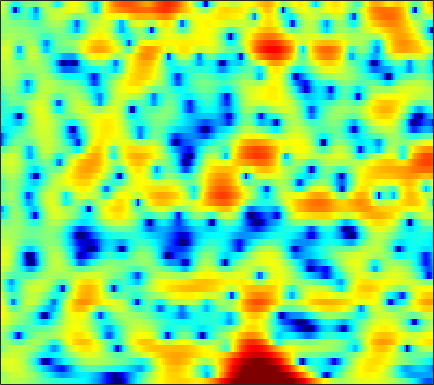

Data behind this chart, as committed beside it:
1.4671, 1.5908, 1.7383, 1.8565, 1.9201, 1.9737, 1.9778, 1.9496, 1.8673, 1.7375, 1.5626, 1.3983, 1.1412, 0.80909, 0.52511, 0.11525, -0.31559, -0.65524, -1.1228, -1.5931, -2.0508, -2.3783, -2.7845, -3.1429
0.3267, 0.9262, 1.583, 2.087, 2.376, 2.654, 2.818, 2.869, 2.852, 2.735, 2.519, 2.3, 1.931, 1.48, 1.089, 0.5028, -0.1554, -0.694, -1.472, -2.313, -3.213, -3.934, -4.937, -5.98
2.362, 2.749, 3.165, 3.464, 3.608, 3.689, 3.65, 3.542, 3.289, 2.908, 2.402, 1.94, 1.211, 0.3586, -0.3664, -1.431, -2.597, -3.521, -4.795, -6.073, -7.321, -8.206, -9.323, -10.4
3.446, 3.635, 3.833, 3.958, 3.993, 3.947, 3.789, 3.594, 3.212, 2.686, 2.009, 1.391, 0.3977, -0.8143, -1.892, -3.601, -5.683, -7.587, -10.8, -15.29, -21.7, -22.68, -17.34, -13.63
1.653, 1.992, 2.388, 2.697, 2.863, 2.986, 2.995, 2.928, 2.732, 2.416, 1.981, 1.577, 0.9251, 0.1551, -0.4926, -1.431, -2.417, -3.168, -4.131, -4.962, -5.586, -5.888, -6.051, -5.938
-0.6282, 0.2459, 1.108, 1.696, 1.998, 2.256, 2.386, 2.421, 2.405, 2.334, 2.215, 2.088, 1.858, 1.555, 1.268, 0.7859, 0.1844, -0.3521, -1.204, -2.224, -3.456, -4.543, -6.253, -8.154
0.6891, 0.9142, 0.9348, 0.6452, 0.2483, -0.4602, -1.228, -1.696, -1.95, -1.667, -0.9926, -0.4003, 0.3496, 0.9597, 1.279, 1.515, 1.541, 1.426, 1.091, 0.5383, -0.233, -0.952, -2.077, -3.222
1.451, 0.9558, 0.05252, -1.242, -2.54, -4.903, -8.383, -12.09, -16.07, -11.54, -7.339, -5.204, -3.199, -1.813, -1.066, -0.3564, 0.1116, 0.3453, 0.5364, 0.6239, 0.6695, 0.6966, 0.7548, 0.891
2.579, 2.141, 1.46, 0.6704, 0.03021, -0.8528, -1.67, -2.174, -2.605, -2.733, -2.62, -2.444, -2.171, -1.94, -1.818, -1.709, -1.664, -1.66, -1.647, -1.584, -1.432, -1.238, -0.8819, -0.4018
4.079, 3.744, 3.245, 2.698, 2.277, 1.721, 1.189, 0.8142, 0.3556, -0.06591, -0.4855, -0.8119, -1.293, -1.879, -2.401, -3.224, -4.205, -5.02, -6.083, -6.881, -7.063, -6.699, -5.674, -4.354
5.082, 4.619, 3.943, 3.249, 2.746, 2.142, 1.637, 1.325, 0.978, 0.6654, 0.3079, -0.02862, -0.6155, -1.439, -2.253, -3.685, -5.644, -7.595, -11.28, -17.59, -25.67, -17.83, -12.03, -8.604
5.784, 4.831, 3.328, 1.621, 0.3193, -1.065, -1.586, -1.335, -0.5544, 0.2822, 0.9217, 1.209, 1.295, 1.056, 0.6678, -0.1577, -1.268, -2.288, -3.8, -5.28, -6.552, -7.319, -8.184, -8.835
5.173, 3.836, 1.562, -1.515, -4.657, -10.45, -11.31, -7.204, -3.233, -0.7268, 0.9204, 1.766, 2.483, 2.817, 2.836, 2.598, 2.088, 1.529, 0.5877, -0.584, -2.069, -3.429, -5.727, -8.664
3.018, 1.951, 0.4547, -0.9779, -1.871, -2.631, -2.732, -2.398, -1.585, -0.5626, 0.4276, 1.077, 1.774, 2.241, 2.437, 2.513, 2.354, 2.108, 1.592, 0.8795, -0.01203, -0.7424, -1.787, -2.783
1.61, 0.1034, -2.25, -4.802, -6.44, -7.056, -5.768, -4.315, -2.477, -0.9106, 0.3834, 1.169, 2.022, 2.65, 2.983, 3.271, 3.359, 3.317, 3.092, 2.706, 2.155, 1.624, 0.7247, -0.4161
0.8842, -0.6366, -3.211, -6.437, -8.866, -9.653, -7.309, -5.37, -3.281, -1.729, -0.5807, 0.1041, 0.8269, 1.391, 1.74, 2.1, 2.381, 2.52, 2.626, 2.613, 2.462, 2.24, 1.804, 1.171
1.796, 1.153, 0.2245, -0.6882, -1.278, -1.837, -2.142, -2.243, -2.289, -2.294, -2.309, -2.315, -2.29, -2.164, -1.959, -1.562, -1.02, -0.5745, 0.03951, 0.5902, 1.033, 1.281, 1.502, 1.591
3.165, 2.903, 2.408, 1.77, 1.215, 0.3797, -0.5667, -1.356, -2.547, -3.899, -5.402, -6.594, -8.109, -9.155, -9.267, -8.305, -6.589, -5.157, -3.336, -1.763, -0.4577, 0.345, 1.179, 1.779
4.061, 3.957, 3.597, 2.986, 2.354, 1.266, -0.1315, -1.408, -3.473, -6.032, -9.195, -12.05, -16.74, -23.82, -29.8, -19.69, -13.14, -9.724, -6.202, -3.549, -1.491, -0.2868, 0.9304, 1.771
4.229, 4.231, 3.991, 3.463, 2.875, 1.813, 0.3912, -0.9335, -3.115, -5.917, -9.549, -13.12, -20.21, -41.34, -23.2, -15.72, -11.12, -8.421, -5.478, -3.125, -1.264, -0.1732, 0.9374, 1.673
3.523, 3.617, 3.529, 3.203, 2.807, 2.069, 1.095, 0.2074, -1.159, -2.727, -4.394, -5.613, -6.924, -7.544, -7.394, -6.513, -5.199, -4.125, -2.738, -1.475, -0.4298, 0.1993, 0.8294, 1.211
2.326, 2.466, 2.507, 2.383, 2.186, 1.801, 1.293, 0.838, 0.1709, -0.5182, -1.178, -1.618, -2.067, -2.298, -2.317, -2.159, -1.832, -1.503, -1.007, -0.5044, -0.07681, 0.1805, 0.3991, 0.4442
1.433, 1.568, 1.661, 1.656, 1.59, 1.425, 1.183, 0.9615, 0.6189, 0.2552, -0.1064, -0.3503, -0.625, -0.8069, -0.8798, -0.8773, -0.7762, -0.6438, -0.4235, -0.1945, 0.01786, 0.1391, 0.2138, 0.1507
0.7947, 0.8959, 1.007, 1.087, 1.12, 1.106, 1.01, 0.8889, 0.6561, 0.3441, -0.01351, -0.2951, -0.6543, -0.9677, -1.133, -1.225, -1.147, -0.9923, -0.6877, -0.3236, 0.04661, 0.2819, 0.509, 0.6109
-0.5803, -0.4881, -0.1988, 0.1828, 0.4594, 0.7385, 0.8584, 0.8214, 0.6057, 0.1897, -0.42, -0.9957, -1.873, -2.8, -3.409, -3.91, -3.798, -3.308, -2.295, -1.153, -0.09599, 0.5651, 1.258, 1.729
-6.607, -5.96, -3.938, -2.031, -0.9345, 0.06491, 0.5893, 0.6866, 0.4763, -0.1026, -1.079, -2.093, -3.913, -6.527, -9.417, -15.66, -16.01, -10.4, -5.563, -2.407, -0.2175, 1.008, 2.214, 2.979
-10.45, -8.797, -5.223, -2.588, -1.27, -0.1917, 0.2609, 0.2702, -0.1475, -0.9775, -2.108, -3.112, -4.581, -6.061, -7.01, -7.731, -7.114, -5.736, -3.37, -1.103, 0.7094, 1.799, 2.862, 3.52
-0.866, -0.6836, -0.1776, 0.3965, 0.7201, 0.9, 0.6831, 0.2298, -0.8088, -2.404, -4.549, -6.416, -8.718, -9.21, -8.199, -6.127, -4.093, -2.627, -0.8396, 0.7182, 2.011, 2.78, 3.472, 3.81
-0.2495, 0.2735, 0.8514, 1.226, 1.369, 1.275, 0.8196, 0.1842, -1.061, -2.91, -5.596, -8.262, -12.62, -13.2, -10.15, -6.576, -3.924, -2.259, -0.4858, 0.9098, 2.044, 2.704, 3.294, 3.547
-3.055, -1.779, -0.5882, 0.1625, 0.4696, 0.5582, 0.3183, -0.09451, -0.8894, -1.945, -3.128, -3.993, -4.922, -5.349, -5.295, -4.754, -3.856, -3.052, -1.904, -0.7484, 0.3538, 1.04, 1.825, 2.33
-2.886, -1.742, -0.5759, 0.2008, 0.5304, 0.6951, 0.5453, 0.2632, -0.3629, -1.206, -2.232, -3.108, -4.317, -5.548, -6.415, -7.158, -7.062, -6.451, -5.037, -3.395, -1.858, -0.8375, 0.3027, 1.227
-0.3674, 0.2656, 0.974, 1.457, 1.665, 1.717, 1.504, 1.185, 0.5268, -0.3995, -1.62, -2.775, -4.706, -7.355, -10.17, -16.73, -27.6, -15.68, -9.319, -5.697, -3.369, -2.025, -0.7063, 0.2914
1.325, 1.843, 2.373, 2.705, 2.819, 2.778, 2.511, 2.152, 1.479, 0.579, -0.5333, -1.495, -2.945, -4.483, -5.643, -6.872, -7.074, -6.579, -5.202, -3.654, -2.388, -1.669, -1.026, -0.7616
1.974, 2.51, 3.041, 3.369, 3.476, 3.413, 3.123, 2.718, 1.981, 1.006, -0.1406, -1.032, -2.152, -2.956, -3.251, -3.214, -2.812, -2.32, -1.58, -0.9632, -0.5288, -0.4416, -0.7078, -1.609
1.277, 1.813, 2.423, 2.881, 3.085, 3.137, 2.885, 2.484, 1.599, 0.2477, -1.683, -3.554, -6.614, -8.966, -8.28, -5.514, -3.023, -1.539, -0.1016, 0.8266, 1.307, 1.363, 0.9985, 0.1674
-2.677, -1.964, -0.9248, 0.02899, 0.5963, 1.101, 1.253, 1.134, 0.5801, -0.4542, -2.063, -3.737, -6.511, -8.595, -7.742, -4.814, -2.136, -0.5842, 0.9043, 1.911, 2.476, 2.654, 2.589, 2.253
-12.66, -9.852, -6.655, -4.364, -3.087, -1.861, -1.057, -0.7145, -0.5179, -0.5703, -0.789, -1.01, -1.192, -1.134, -0.849, -0.1961, 0.6271, 1.254, 1.99, 2.537, 2.853, 2.944, 2.879, 2.569
-13.08, -10.92, -8.226, -6.143, -4.918, -3.668, -2.752, -2.227, -1.656, -1.19, -0.7758, -0.458, -0.02583, 0.461, 0.8474, 1.389, 1.925, 2.275, 2.678, 2.945, 3.054, 3.018, 2.806, 2.399
-6.822, -6.495, -5.936, -5.33, -4.936, -4.496, -4.152, -3.872, -3.439, -2.848, -2.092, -1.437, -0.5329, 0.3606, 0.9886, 1.738, 2.361, 2.737, 3.095, 3.288, 3.315, 3.213, 2.909, 2.438
-4.495, -4.519, -4.623, -4.85, -5.171, -5.839, -6.756, -7.465, -7.981, -7.332, -5.589, -4.056, -2.091, -0.4228, 0.6175, 1.745, 2.58, 3.055, 3.454, 3.633, 3.597, 3.439, 3.065, 2.535
-3.863, -3.799, -3.878, -4.294, -4.901, -6.258, -8.614, -11.66, -20.08, -17.56, -9.314, -5.844, -2.674, -0.4239, 0.8498, 2.139, 3.048, 3.513, 3.868, 3.94, 3.73, 3.417, 2.812, 2.009
-4.635, -3.868, -3.195, -2.928, -2.962, -3.321, -3.905, -4.362, -4.615, -4.149, -2.942, -1.815, -0.2872, 1.07, 1.95, 2.886, 3.573, 3.888, 4.073, 3.943, 3.489, 2.904, 1.779, 0.2099
-5.227, -3.864, -2.594, -1.762, -1.373, -1.086, -0.9612, -0.897, -0.7959, -0.5778, -0.2003, 0.1713, 0.7757, 1.441, 1.947, 2.572, 3.068, 3.328, 3.464, 3.321, 2.849, 2.227, 0.9534, -0.9292
-3.486, -2.562, -1.561, -0.8408, -0.49, -0.2309, -0.1982, -0.2924, -0.5474, -0.8599, -1.159, -1.266, -1.186, -0.7497, -0.2525, 0.5543, 1.326, 1.829, 2.29, 2.489, 2.384, 2.115, 1.5, 0.6427
-1.657, -0.9323, -0.1797, 0.2994, 0.4762, 0.4579, 0.1228, -0.3674, -1.353, -2.816, -4.808, -6.539, -8.163, -7.164, -5.262, -2.782, -0.8188, 0.2832, 1.344, 2, 2.314, 2.366, 2.257, 1.972
-0.3017, 0.3759, 1.012, 1.357, 1.433, 1.259, 0.763, 0.1445, -1.072, -2.891, -5.538, -8.226, -11.71, -9.776, -6.718, -3.506, -1.271, -0.07429, 1.053, 1.748, 2.122, 2.213, 2.134, 1.88
0.7669, 1.221, 1.645, 1.864, 1.887, 1.736, 1.38, 0.9911, 0.3165, -0.471, -1.274, -1.776, -2.092, -1.917, -1.479, -0.7085, 0.07843, 0.5658, 1.05, 1.296, 1.304, 1.159, 0.7529, 0.1641
1.518, 1.762, 1.974, 2.043, 1.994, 1.827, 1.552, 1.311, 0.977, 0.6871, 0.4842, 0.3929, 0.3886, 0.4902, 0.6251, 0.8171, 0.9664, 1.022, 0.9734, 0.7641, 0.3302, -0.1364, -0.9644, -2.08
1.97, 2.209, 2.36, 2.289, 2.088, 1.665, 1.129, 0.7348, 0.3441, 0.2042, 0.3524, 0.59, 0.9626, 1.32, 1.509, 1.632, 1.584, 1.451, 1.087, 0.5655, -0.1215, -0.7713, -1.793, -3.128
2.283, 2.832, 3.149, 2.961, 2.495, 1.353, -0.3622, -1.957, -3.867, -3.988, -2.281, -0.7735, 0.815, 1.868, 2.31, 2.514, 2.306, 1.918, 1.142, 0.1953, -0.7166, -1.346, -2.005, -2.613
2.315, 3.142, 3.647, 3.52, 2.982, 1.629, -0.6903, -3.365, -8.119, -8.33, -3.684, -1.174, 1.012, 2.193, 2.607, 2.578, 1.919, 0.9695, -0.9167, -3.593, -6.785, -7.913, -6.537, -4.331
1.631, 2.173, 2.571, 2.612, 2.404, 1.884, 1.135, 0.5711, -0.005038, -0.1172, 0.2139, 0.6279, 1.121, 1.392, 1.381, 0.9891, 0.1211, -0.8873, -2.842, -5.701, -9.174, -10.53, -8.289, -5.332
0.8026, 1.144, 1.461, 1.603, 1.619, 1.498, 1.306, 1.154, 0.9573, 0.8421, 0.7813, 0.7502, 0.6796, 0.556, 0.3736, 0.0127, -0.4955, -0.9893, -1.71, -2.447, -2.969, -3.059, -2.83, -2.288
0.1074, 0.4541, 0.7798, 0.9488, 0.995, 0.9625, 0.874, 0.7665, 0.6331, 0.482, 0.3338, 0.1997, 0.01683, -0.2027, -0.3767, -0.5932, -0.7883, -0.9039, -1.004, -0.9919, -0.9085, -0.7842, -0.5531, -0.2772
0.02147, 0.3803, 0.5807, 0.5427, 0.3905, 0.1575, -0.09121, -0.2413, -0.3735, -0.4909, -0.6388, -0.7952, -1.09, -1.494, -1.788, -2.094, -2.162, -1.975, -1.509, -0.8664, -0.1961, 0.2382, 0.764, 1.175
1.217, 1.217, 0.8093, -0.001586, -0.8121, -2.009, -2.958, -3.207, -2.995, -2.455, -2.09, -2.067, -2.541, -3.604, -4.843, -6.809, -7.669, -6.625, -4.141, -1.918, -0.2032, 0.7596, 1.676, 2.272
3.032, 2.478, 1.296, -0.5823, -2.636, -6.958, -15.42, -17.59, -8.762, -4.782, -2.824, -2.197, -2.249, -3.318, -4.922, -8.469, -11.32, -8.568, -4.199, -1.262, 0.6028, 1.503, 2.158, 2.383
3.309, 2.688, 1.613, 0.2063, -1.1, -2.969, -4.471, -4.703, -3.804, -2.445, -1.256, -0.6344, -0.1534, -0.08341, -0.1713, -0.2938, -0.1802, 0.1437, 0.8313, 1.505, 1.884, 1.866, 1.348, 0.1528
